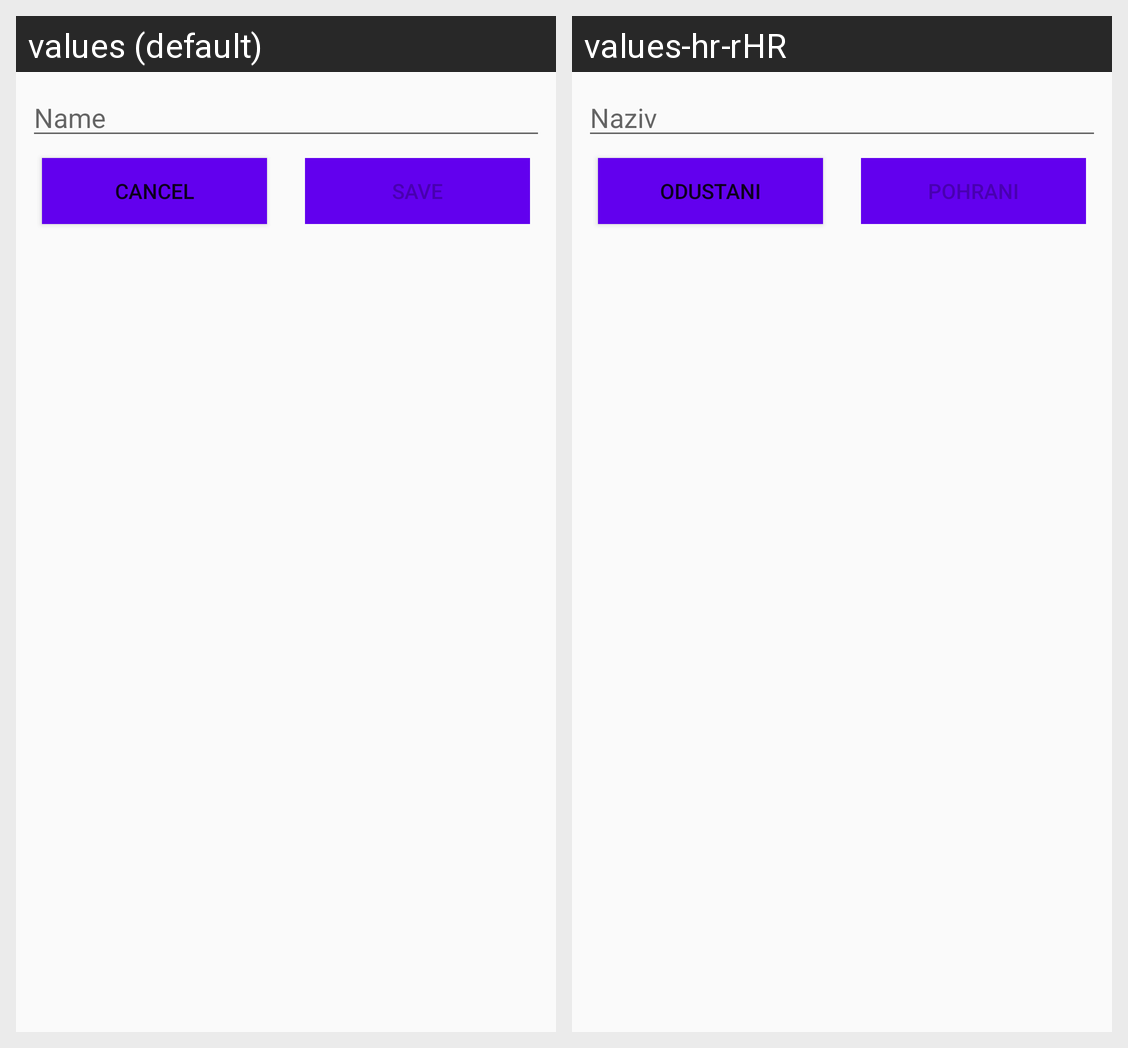

Locale-by-locale string values for the Android screen shown in this grid:
Android screen res/layout/fragment_add_category.xml rendered under 2 locales, left to right: values (default), values-hr-rHR. Device: Nexus 5 (rendered at 1080×1920; each locale shown at half size, 540×960, under a caption strip naming it); theme AppTheme.
Strings drawn on this screen, with the default value and each locale's value (text and hints the layout hard-codes, and strings that could not be matched under every locale, appear in the picture but are not listed):

name
  values: Name
  values-hr-rHR: Naziv

cancel
  values: Cancel
  values-hr-rHR: Odustani

save
  values: Save
  values-hr-rHR: Pohrani
